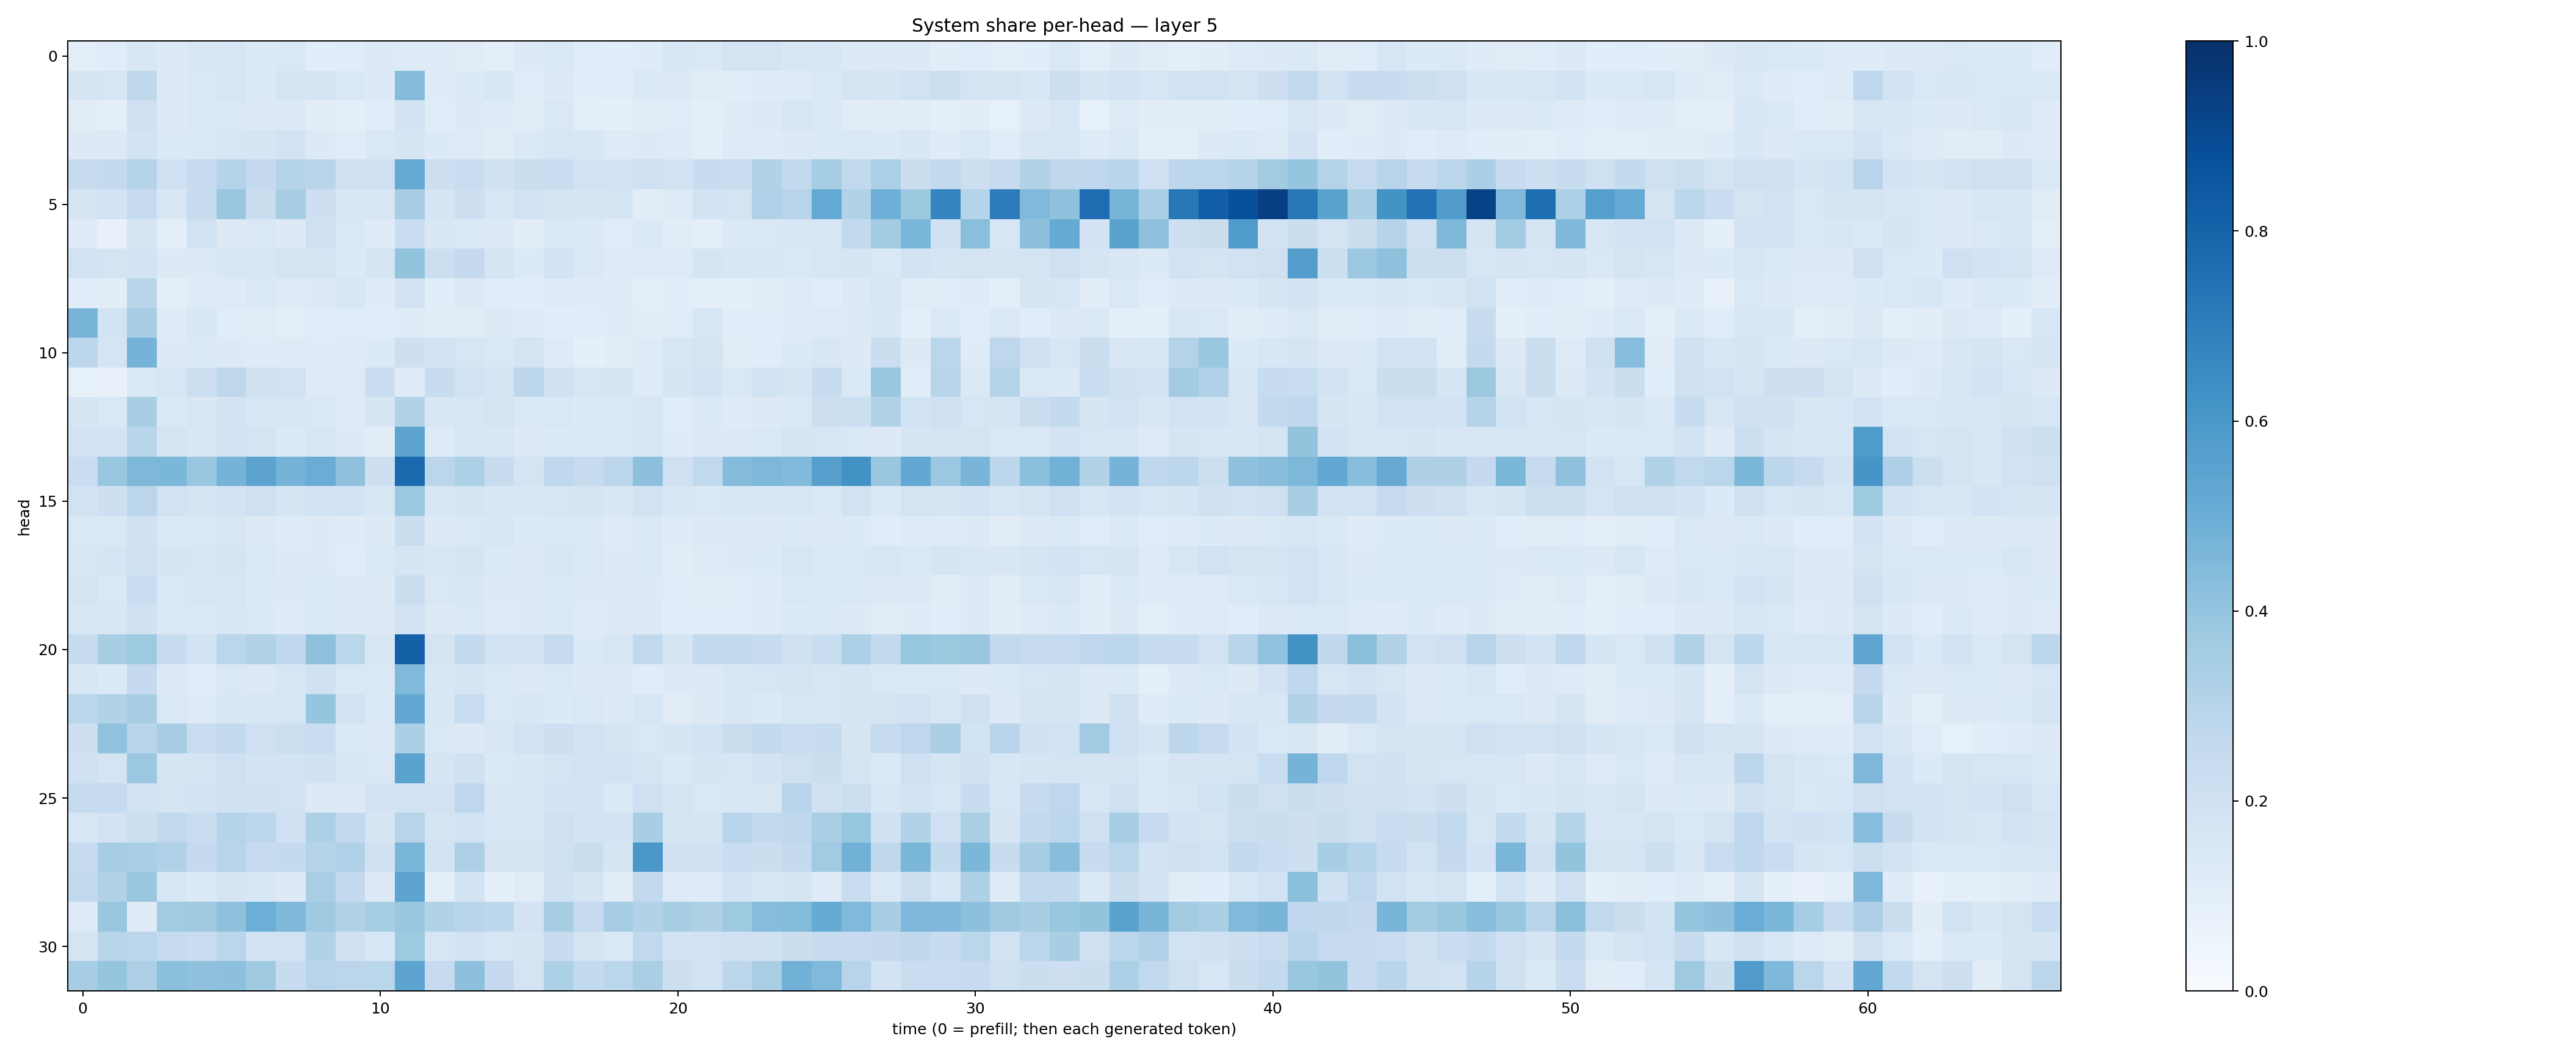

The data file committed next to this chart (first rows):
0.09971378, 0.11623189, 0.1486035, 0.12782793, 0.15007724, 0.16240534, 0.13827837, 0.14537662, 0.108159065, 0.11675515, 0.13107634, 0.121662945, 0.12478977, 0.10961498, 0.09460614, 0.13047057, 0.1435749, 0.11716136, 0.10876328, 0.118471265, 0.15288238, 0.14427646, 0.17376705, 0.17777477
0.1708, 0.1641, 0.2715, 0.1324, 0.1428, 0.1604, 0.1358, 0.1642, 0.1674, 0.147, 0.127, 0.437, 0.1196, 0.1348, 0.1548, 0.116, 0.1257, 0.1069, 0.1153, 0.1449, 0.127, 0.1097, 0.1085, 0.1183
0.1116, 0.09798, 0.2094, 0.1251, 0.1457, 0.147, 0.1259, 0.1289, 0.1024, 0.0893, 0.1149, 0.1835, 0.1155, 0.128, 0.123, 0.1103, 0.1456, 0.09623, 0.08982, 0.1125, 0.1137, 0.09562, 0.1179, 0.1252
0.1286, 0.1288, 0.1856, 0.138, 0.1405, 0.1596, 0.1656, 0.1799, 0.1316, 0.1154, 0.141, 0.1677, 0.1335, 0.1233, 0.1123, 0.1406, 0.1585, 0.1533, 0.1238, 0.127, 0.1247, 0.1013, 0.1227, 0.1196
0.2446, 0.2575, 0.2999, 0.2006, 0.2489, 0.3036, 0.251, 0.3001, 0.2909, 0.2048, 0.2061, 0.5175, 0.2136, 0.2303, 0.1955, 0.2206, 0.228, 0.1886, 0.1802, 0.2105, 0.1799, 0.2401, 0.2337, 0.3114
0.1689, 0.1852, 0.2458, 0.1496, 0.2404, 0.3828, 0.224, 0.3446, 0.2118, 0.1516, 0.1564, 0.3505, 0.1654, 0.2128, 0.1616, 0.1931, 0.1784, 0.1675, 0.1693, 0.1026, 0.1229, 0.1849, 0.1796, 0.3173
0.1174, 0.07568, 0.1696, 0.1005, 0.1877, 0.1325, 0.1448, 0.1278, 0.2045, 0.1447, 0.121, 0.2292, 0.1487, 0.1388, 0.1302, 0.103, 0.1388, 0.1337, 0.1165, 0.1369, 0.1129, 0.09846, 0.1367, 0.1408
0.1891, 0.1719, 0.1864, 0.1281, 0.1295, 0.1535, 0.1502, 0.1749, 0.179, 0.1331, 0.1654, 0.4023, 0.2186, 0.2523, 0.1703, 0.1344, 0.1847, 0.1474, 0.1224, 0.1231, 0.1231, 0.1655, 0.1538, 0.1552
0.108, 0.1047, 0.2903, 0.09772, 0.119, 0.124, 0.1442, 0.122, 0.1318, 0.1557, 0.1179, 0.1822, 0.1081, 0.1323, 0.1133, 0.109, 0.1241, 0.1176, 0.1225, 0.1013, 0.1056, 0.09743, 0.09276, 0.1098
0.4703, 0.187, 0.3441, 0.1208, 0.1549, 0.1158, 0.1111, 0.09465, 0.1151, 0.1133, 0.1142, 0.1176, 0.1105, 0.1105, 0.1258, 0.1202, 0.1076, 0.1163, 0.1207, 0.1035, 0.116, 0.1585, 0.1084, 0.1062
0.2779, 0.1744, 0.4742, 0.1312, 0.1389, 0.1289, 0.1185, 0.1234, 0.1199, 0.124, 0.1361, 0.2115, 0.1813, 0.1607, 0.1434, 0.1731, 0.1219, 0.09117, 0.105, 0.1241, 0.1594, 0.1785, 0.11, 0.1152
0.08582, 0.0771, 0.1391, 0.1637, 0.2184, 0.2707, 0.1971, 0.1901, 0.1235, 0.1226, 0.2296, 0.1249, 0.2406, 0.1916, 0.1742, 0.2774, 0.1973, 0.1587, 0.1684, 0.1176, 0.1641, 0.1854, 0.1418, 0.1854
0.169, 0.1426, 0.3418, 0.1369, 0.1519, 0.1824, 0.1614, 0.1579, 0.1478, 0.1221, 0.1672, 0.3133, 0.1528, 0.1615, 0.1761, 0.1466, 0.1447, 0.1363, 0.134, 0.1564, 0.1148, 0.139, 0.1176, 0.1328
0.1812, 0.1833, 0.2892, 0.1743, 0.1522, 0.1865, 0.1753, 0.1378, 0.1591, 0.1286, 0.1124, 0.5416, 0.1211, 0.1571, 0.1526, 0.1317, 0.1366, 0.1384, 0.1375, 0.1558, 0.12, 0.1296, 0.1292, 0.1424
0.2279, 0.3888, 0.4557, 0.4591, 0.3905, 0.4733, 0.5446, 0.4753, 0.5048, 0.4104, 0.213, 0.7745, 0.2829, 0.3291, 0.2409, 0.1796, 0.2689, 0.2431, 0.284, 0.4169, 0.2044, 0.2647, 0.4354, 0.457
0.1903, 0.2135, 0.285, 0.1953, 0.1785, 0.1801, 0.2066, 0.1693, 0.1839, 0.185, 0.1491, 0.3801, 0.158, 0.1706, 0.1551, 0.1494, 0.1612, 0.1665, 0.1505, 0.1878, 0.1547, 0.1478, 0.1555, 0.1494
0.1448, 0.1432, 0.1971, 0.1391, 0.1418, 0.149, 0.1309, 0.119, 0.1308, 0.1175, 0.1297, 0.2189, 0.1317, 0.1471, 0.1519, 0.1347, 0.1475, 0.1389, 0.1247, 0.1407, 0.1192, 0.1296, 0.1303, 0.1297
0.1492, 0.165, 0.2044, 0.1705, 0.1595, 0.1689, 0.1448, 0.1305, 0.1307, 0.1166, 0.1442, 0.1713, 0.1494, 0.1658, 0.1347, 0.1315, 0.1622, 0.1425, 0.1318, 0.1378, 0.1122, 0.1222, 0.1306, 0.1335
0.1681, 0.1455, 0.2288, 0.1469, 0.1499, 0.161, 0.1353, 0.131, 0.1388, 0.1326, 0.1287, 0.2216, 0.1414, 0.1534, 0.1273, 0.1257, 0.1345, 0.131, 0.1253, 0.1309, 0.1146, 0.1132, 0.1168, 0.1237
0.1531, 0.1485, 0.199, 0.143, 0.1399, 0.1559, 0.1376, 0.125, 0.1374, 0.1318, 0.1303, 0.1828, 0.1316, 0.1409, 0.1235, 0.1298, 0.1371, 0.122, 0.1256, 0.1295, 0.1066, 0.1144, 0.1163, 0.1179
0.2406, 0.3426, 0.3748, 0.2389, 0.1848, 0.2852, 0.3114, 0.2682, 0.4102, 0.2865, 0.1522, 0.8115, 0.1761, 0.2569, 0.1912, 0.1927, 0.246, 0.1346, 0.1578, 0.2641, 0.1684, 0.2589, 0.2543, 0.2356
0.1529, 0.1338, 0.2516, 0.129, 0.1154, 0.146, 0.1316, 0.1566, 0.2012, 0.1429, 0.1454, 0.4466, 0.1532, 0.1714, 0.1432, 0.1263, 0.1441, 0.1302, 0.1325, 0.1158, 0.1292, 0.1259, 0.1533, 0.1571
0.2863, 0.3143, 0.3426, 0.1466, 0.1246, 0.1552, 0.1548, 0.1582, 0.3972, 0.1935, 0.1403, 0.5253, 0.1556, 0.2317, 0.1474, 0.1492, 0.1337, 0.1422, 0.1286, 0.1579, 0.1127, 0.1282, 0.1503, 0.1345
0.2119, 0.4044, 0.2906, 0.3481, 0.2275, 0.2616, 0.2098, 0.2155, 0.2294, 0.1346, 0.1299, 0.3329, 0.1459, 0.1269, 0.1486, 0.1883, 0.2125, 0.1927, 0.1679, 0.1453, 0.1685, 0.1853, 0.2192, 0.2551
0.2027, 0.1773, 0.3828, 0.1704, 0.1728, 0.2073, 0.1873, 0.1838, 0.2031, 0.1499, 0.1423, 0.5476, 0.1669, 0.2014, 0.1382, 0.1498, 0.1768, 0.1929, 0.1929, 0.1711, 0.138, 0.1673, 0.1608, 0.1807
0.245, 0.2466, 0.1845, 0.1759, 0.1869, 0.1984, 0.1967, 0.1919, 0.1274, 0.128, 0.1826, 0.1952, 0.1882, 0.2736, 0.1485, 0.1566, 0.1857, 0.1849, 0.1387, 0.2033, 0.1754, 0.1446, 0.1549, 0.1508
0.1593, 0.1825, 0.2178, 0.2649, 0.2292, 0.2973, 0.2802, 0.2028, 0.3307, 0.2579, 0.1684, 0.294, 0.1765, 0.1854, 0.163, 0.1568, 0.2081, 0.1798, 0.1839, 0.3474, 0.1735, 0.1724, 0.2953, 0.258
0.2464, 0.3507, 0.3397, 0.3198, 0.2527, 0.2948, 0.2464, 0.2563, 0.2991, 0.3176, 0.1977, 0.4624, 0.187, 0.328, 0.168, 0.1731, 0.2101, 0.2227, 0.17, 0.6012, 0.1957, 0.203, 0.2335, 0.2253
0.2624, 0.3089, 0.3866, 0.1577, 0.1335, 0.167, 0.1535, 0.128, 0.3391, 0.258, 0.1323, 0.5423, 0.1001, 0.1849, 0.08619, 0.112, 0.203, 0.1645, 0.1016, 0.2581, 0.1243, 0.1231, 0.1809, 0.156
0.1238, 0.3835, 0.1231, 0.3639, 0.3703, 0.4123, 0.4964, 0.4525, 0.3692, 0.3133, 0.3525, 0.3852, 0.3121, 0.2896, 0.2805, 0.1833, 0.342, 0.2482, 0.3492, 0.3146, 0.3401, 0.3204, 0.3716, 0.4312
0.179, 0.2909, 0.2808, 0.2475, 0.2288, 0.2835, 0.1945, 0.1945, 0.3123, 0.1956, 0.1525, 0.3721, 0.1569, 0.1797, 0.1593, 0.1681, 0.236, 0.1786, 0.1435, 0.2652, 0.1858, 0.1945, 0.2018, 0.1956
0.3498, 0.3978, 0.3279, 0.4215, 0.4072, 0.417, 0.3675, 0.2366, 0.2935, 0.2848, 0.2878, 0.5396, 0.2464, 0.4145, 0.2519, 0.179, 0.3293, 0.2556, 0.2879, 0.3382, 0.2139, 0.1896, 0.2779, 0.3367
